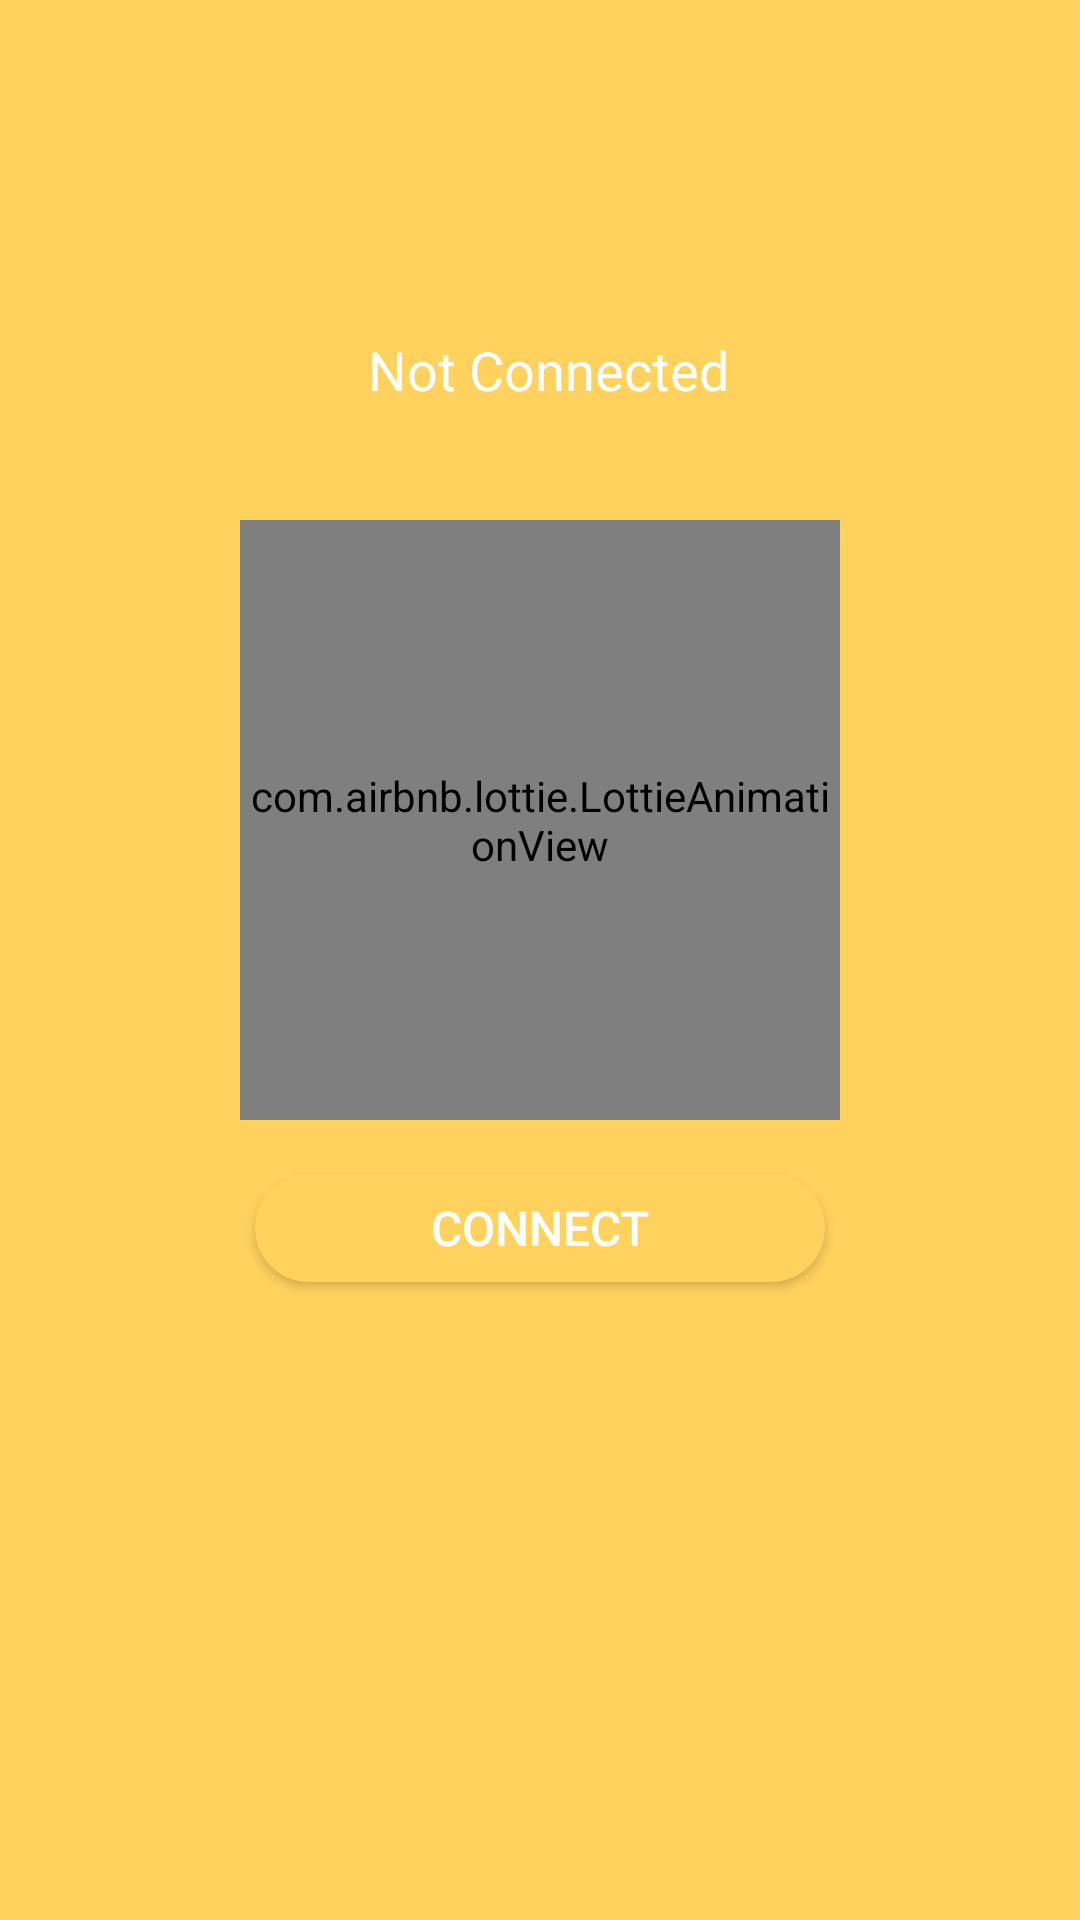

Produce the Android XML layout that renders to this screen, including the resource entries it uses.
<!-- AndroidManifest.xml: application theme AppTheme -->
<!-- res/layout/fragment_main.xml -->
<?xml version="1.0" encoding="utf-8"?>
<layout xmlns:android="http://schemas.android.com/apk/res/android"
    xmlns:app="http://schemas.android.com/apk/res-auto">
    <RelativeLayout
        android:layout_width="match_parent"
        android:layout_height="match_parent"
        android:orientation="vertical"
        android:paddingLeft="10dp"
        android:paddingBottom="5dp">

        <LinearLayout
            android:layout_width="match_parent"
            android:layout_height="wrap_content"
            android:gravity="center_horizontal"
            android:layout_marginLeft="@dimen/lo_4dpGrid"
            android:layout_marginRight="@dimen/lo_8dpGrid"
            android:background="@drawable/button_disconnect"

            android:layout_above="@+id/connectionStatus">

            <TextView
                android:id="@+id/logTv"
                android:layout_width="wrap_content"
                android:layout_height="wrap_content"
                android:layout_marginBottom="8dp"
                android:layout_marginTop="8dp"
               android:textSize="18dp"
                android:gravity="bottom"

                android:text="Not Connected"
                android:textColor="#FFFFFF" />
        </LinearLayout>

        <LinearLayout
            android:id="@+id/connectionStatus"
            android:layout_width="373dp"
            android:layout_height="353dp"
            android:layout_centerInParent="true"
            android:layout_marginStart="20dp"
            android:layout_marginLeft="20dp"
            android:layout_marginBottom="245dp"
            android:orientation="vertical">


            <com.airbnb.lottie.LottieAnimationView
                android:id="@+id/la_animation"
                android:layout_width="200dp"
                android:layout_height="200dp"
                android:layout_gravity="center"
                android:layout_marginTop="30dp"
                android:layout_marginBottom="8dp"
                app:layout_constraintEnd_toEndOf="parent"
                app:layout_constraintStart_toStartOf="parent"
                app:lottie_autoPlay="true"
                app:lottie_loop="true"
                app:lottie_rawRes="@raw/ninjainsecure" />
            
            
            
            
            
            
            
            

            
            
            
            
            
            
            
            

            
            
            
            
            
            
            
            

            
            
            
            
            
            
            
            

            
            
            
            
            
            
            
            

            <Button
                android:id="@+id/vpnBtn"
                android:layout_width="190dp"
                android:layout_height="36dp"
                android:layout_gravity="center"
                android:layout_marginTop="10dp"
                android:background="@drawable/button_connect"
                android:tag="1"
                android:text="Connect"
                android:textColor="@color/colorWhite"
                android:textSize="16sp" />

        </LinearLayout>
        







    </RelativeLayout>
</layout>
<!-- resources referenced by this layout -->
<resources>
  <color name="colorWhite">#ffffff</color>
  <dimen name="lo_4dpGrid">4dp</dimen>
  <dimen name="lo_8dpGrid">8dp</dimen>
  <!-- drawable button_connect (drawable) -->
  <?xml version="1.0" encoding="utf-8"?>
  <selector xmlns:android="http://schemas.android.com/apk/res/android">
      <item android:state_pressed="true" >
          <shape android:shape="rectangle"  >
              <corners android:radius="25dp" />
              <solid android:color="@color/colorYellow"/>
          </shape>
      </item>
      <item android:state_focused="true">
          <shape android:shape="rectangle"  >
              <corners android:radius="25dp" />
              <solid android:color="@color/colorYellow"/>
          </shape>
      </item>
      <item >
          <shape android:shape="rectangle"  >
              <corners android:radius="25dp" />
              <padding android:right="0dp" android:left="0dp" android:bottom="0dp" android:top="0dp"/>
              <solid android:color="@color/colorYellow"/>
          </shape>
      </item>
  </selector>
  
  
  <style name="AppTheme" parent="Theme.AppCompat.Light.NoActionBar">
          
  
          <item name="colorPrimary">#FFFFD25E</item>
          <item name="colorPrimaryDark">#FFFFD25E</item>
          <item name="colorAccent">#FFFFD25E</item>
          <item name="android:windowBackground">#FFFFD25E</item>
      </style>
  <color name="colorYellow">#FFFFD25E</color>
      
      
  
      // background-color dark-blue #141526
      // text-sup white #ffffff
      // text-sub gray #9193a8
      // text-link blue #1cbfff
      // text-high yellow #fef294
  
      // icon-normal gray #9193a8
      // icon-down blue #6afff3
      // icon-up purple #bf71ff
  
      // color blue #039be5
      // color gray #f8fcfc
      // colr white #ffffff
</resources>
